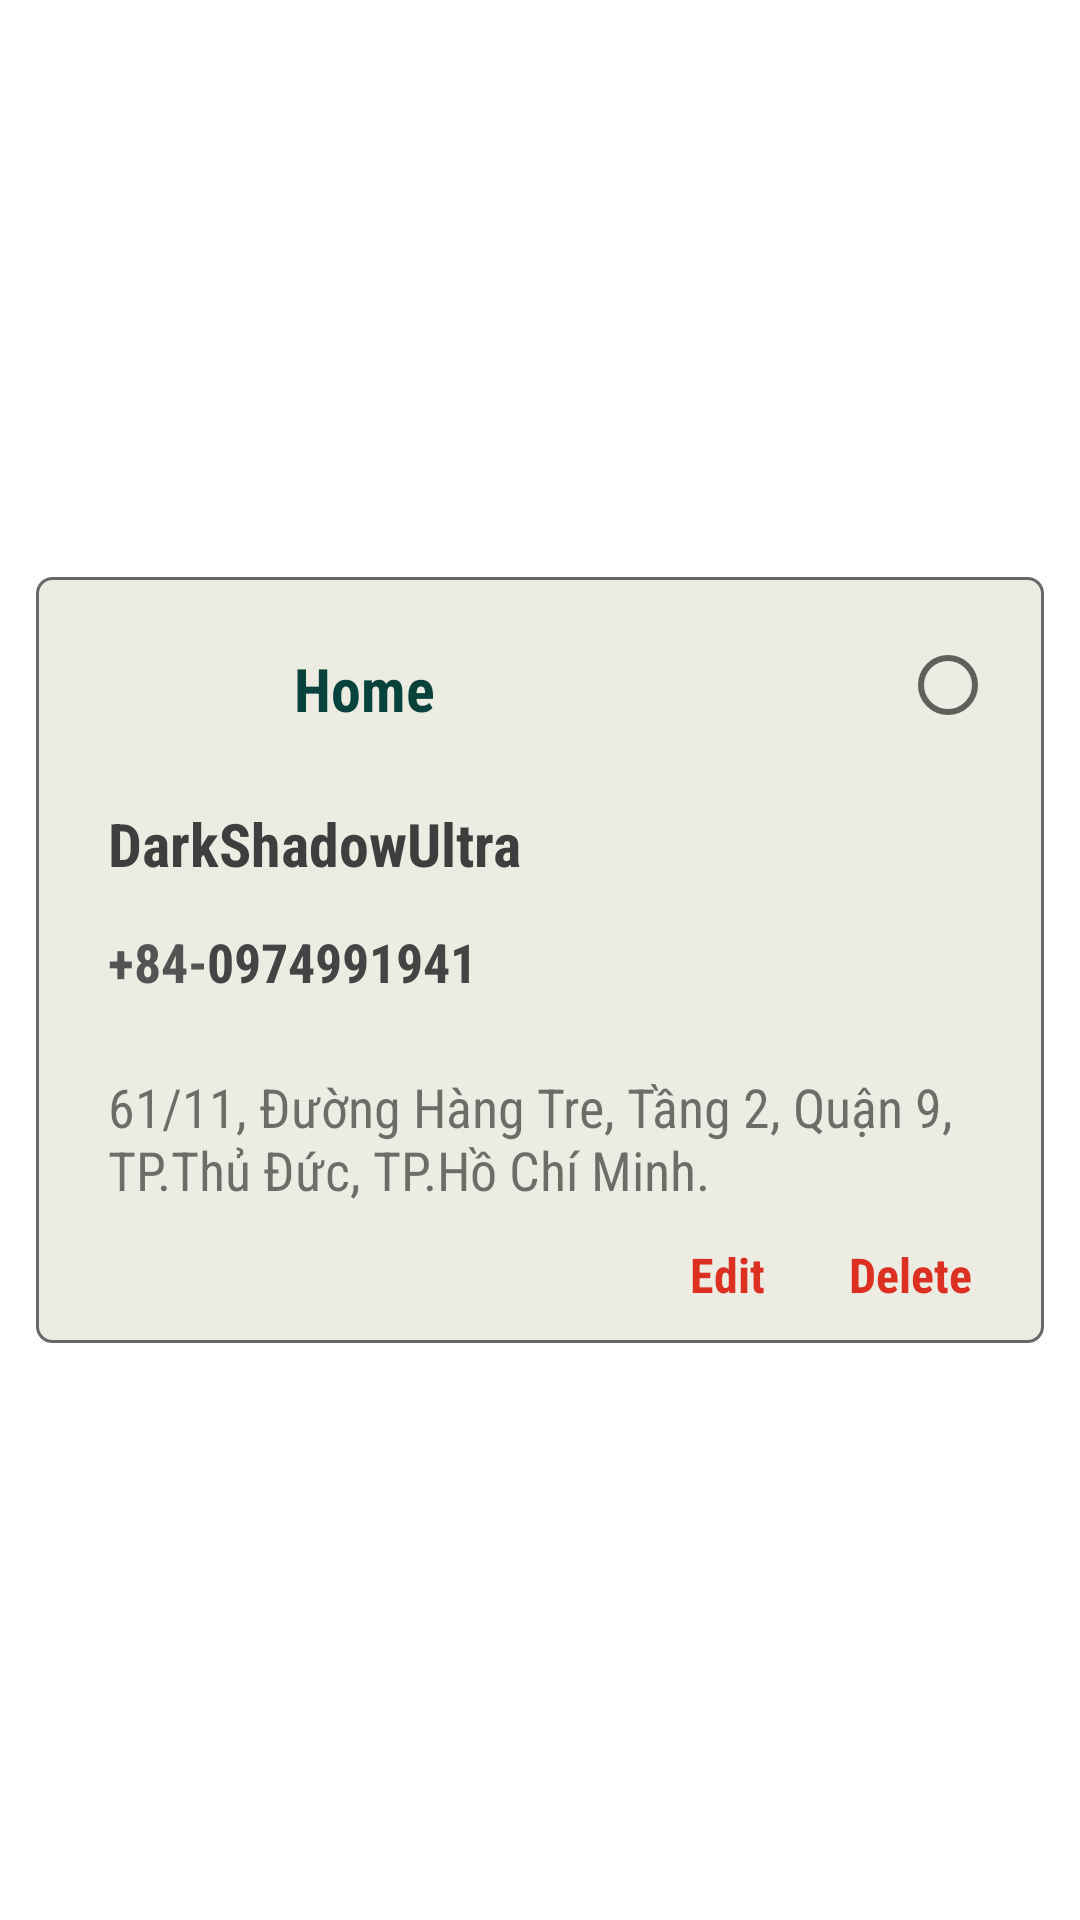

The Android layout XML behind this screen, and the referenced resources:
<!-- AndroidManifest.xml: application theme Theme.TLStore -->
<!-- res/layout/viewholder_recycle_delivery_detail.xml -->
<?xml version="1.0" encoding="utf-8"?>

<androidx.constraintlayout.widget.ConstraintLayout xmlns:android="http://schemas.android.com/apk/res/android"
    xmlns:app="http://schemas.android.com/apk/res-auto"
    xmlns:tools="http://schemas.android.com/tools"
    android:layout_width="match_parent"
    android:layout_height="wrap_content"
    android:backgroundTint="#EDEDED">

    <androidx.constraintlayout.widget.ConstraintLayout
        android:id="@+id/clDeliveryDetail"
        android:layout_width="0dp"
        android:layout_height="wrap_content"
        android:layout_marginStart="12dp"
        android:layout_marginTop="12dp"
        android:layout_marginEnd="12dp"
        android:layout_marginBottom="12dp"
        android:background="@drawable/add_new_address_nobackground"
        app:layout_constraintBottom_toBottomOf="parent"
        app:layout_constraintEnd_toEndOf="parent"
        app:layout_constraintHorizontal_bias="0.5"
        app:layout_constraintStart_toStartOf="parent"
        app:layout_constraintTop_toTopOf="parent">

        <RadioButton
            android:id="@+id/rdAddressSelectBtn"
            android:layout_width="wrap_content"
            android:layout_height="wrap_content"
            android:layout_marginTop="12dp"
            android:checked="false"
            app:layout_constraintEnd_toEndOf="parent"
            app:layout_constraintTop_toTopOf="parent" />

        <ImageView
            android:id="@+id/imageView21"
            android:layout_width="50dp"
            android:layout_height="50dp"
            android:layout_marginStart="24dp"
            android:layout_marginTop="12dp"
            app:layout_constraintStart_toStartOf="parent"
            app:layout_constraintTop_toTopOf="parent"
            app:srcCompat="@drawable/icons8_home_48" />

        <TextView
            android:id="@+id/tvNameRecieve"
            android:layout_width="0dp"
            android:layout_height="30dp"
            android:layout_marginTop="12dp"
            android:layout_marginEnd="24dp"
            android:gravity="center_vertical"
            android:text="DarkShadowUltra"
            android:textColor="#3E3E3E"
            android:textSize="20sp"
            android:textStyle="bold"
            app:layout_constraintEnd_toEndOf="parent"
            app:layout_constraintStart_toStartOf="@+id/imageView21"
            app:layout_constraintTop_toBottomOf="@+id/imageView21" />

        <TextView
            android:id="@+id/textView32"
            android:layout_width="wrap_content"
            android:layout_height="wrap_content"
            android:layout_marginStart="12dp"
            android:text="Home"
            android:textColor="#08423C"
            android:textSize="20sp"
            android:textStyle="bold"
            app:layout_constraintBottom_toBottomOf="@+id/imageView21"
            app:layout_constraintStart_toEndOf="@+id/imageView21"
            app:layout_constraintTop_toTopOf="@+id/imageView21" />

        <TextView
            android:id="@+id/textView28"
            android:layout_width="wrap_content"
            android:layout_height="wrap_content"
            android:layout_marginTop="12dp"
            android:text="+84-"
            android:textColor="#535353"
            android:textSize="18sp"
            android:textStyle="bold"
            app:layout_constraintStart_toStartOf="@+id/tvNameRecieve"
            app:layout_constraintTop_toBottomOf="@+id/tvNameRecieve" />

        <TextView
            android:id="@+id/tvPhoneNumber"
            android:layout_width="wrap_content"
            android:layout_height="wrap_content"
            android:text="0974991941"
            android:textColor="#454343"
            android:textSize="18sp"
            android:textStyle="bold"
            app:layout_constraintBottom_toBottomOf="@+id/textView28"
            app:layout_constraintStart_toEndOf="@+id/textView28"
            app:layout_constraintTop_toTopOf="@+id/textView28" />

        <TextView
            android:id="@+id/tvDeliveryAddress"
            android:layout_width="0dp"
            android:layout_height="wrap_content"
            android:layout_marginTop="24dp"
            android:layout_marginEnd="24dp"
            android:text="61/11, Đường Hàng Tre, Tầng 2, Quận 9, TP.Thủ Đức, TP.Hồ Chí Minh."
            android:textSize="18sp"
            app:layout_constraintEnd_toEndOf="parent"
            app:layout_constraintStart_toStartOf="@+id/textView28"
            app:layout_constraintTop_toBottomOf="@+id/textView28" />

        <TextView
            android:id="@+id/tvDeleteAddress"
            android:layout_width="wrap_content"
            android:layout_height="wrap_content"
            android:layout_marginTop="12dp"
            android:layout_marginBottom="12dp"
            android:text="Delete"
            android:textColor="#db3022"
            android:textSize="16sp"
            android:textStyle="bold"
            app:layout_constraintBottom_toBottomOf="parent"
            app:layout_constraintEnd_toEndOf="@+id/tvDeliveryAddress"
            app:layout_constraintTop_toBottomOf="@+id/tvDeliveryAddress"
            app:layout_constraintVertical_bias="0.5" />

        <TextView
            android:id="@+id/tvEditDeliveryDetail"
            android:layout_width="wrap_content"
            android:layout_height="wrap_content"
            android:layout_marginEnd="28dp"
            android:gravity="center"
            android:text="Edit"
            android:textColor="#db3022"
            android:textSize="16sp"
            android:textStyle="bold"
            app:layout_constraintBottom_toBottomOf="@+id/tvDeleteAddress"
            app:layout_constraintEnd_toStartOf="@+id/tvDeleteAddress"
            app:layout_constraintTop_toTopOf="@+id/tvDeleteAddress"
            app:layout_constraintVertical_bias="0.5" />
    </androidx.constraintlayout.widget.ConstraintLayout>
</androidx.constraintlayout.widget.ConstraintLayout>
<!-- resources referenced by this layout -->
<resources>
  <!-- drawable add_new_address_nobackground (drawable) -->
  <?xml version="1.0" encoding="utf-8"?>
  
  <selector xmlns:android="http://schemas.android.com/apk/res/android">
  <item>
      <shape android:shape="rectangle">
          <corners android:radius="5dp"/>
          <solid android:color="#edece3"/>
          <stroke android:color="#FF686868" android:width="1dp"/>
      </shape>
  </item>
  </selector>
  <style name="Theme.TLStore" parent="Theme.MaterialComponents.DayNight.NoActionBar">
          
          <item name="colorPrimary">@color/purple_500</item>
          <item name="colorPrimaryVariant">@color/purple_700</item>
          <item name="colorOnPrimary">@color/white</item>
          
          <item name="colorSecondary">@color/teal_200</item>
          <item name="colorSecondaryVariant">@color/teal_700</item>
          <item name="colorOnSecondary">@color/black</item>
          
          <item name="android:statusBarColor">?attr/colorPrimaryVariant</item>
          
  
          <item name="android:windowAnimationStyle">@null</item>
          <item name="android:fontFamily">sans-serif-condensed</item>
      </style>
  <!-- not gathered from this repository: default colours our renderer supplied (Android Studio template values) -->
  <color name="purple_500">#FF6200EE</color>
  <color name="purple_700">#FF3700B3</color>
  <color name="teal_200">#FF03DAC5</color>
  <color name="teal_700">#FF018786</color>
  <color name="black">#FF000000</color>
  <color name="white">#FFFFFFFF</color>
</resources>
